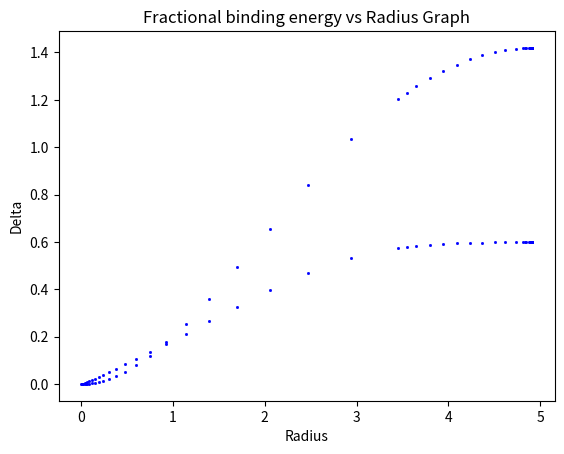

Python code for this plot:
# Yusuf Sarıyar, 18.01.2021
# Phys414 Final Project, Einstein Part
import numpy as np 
from scipy.integrate import solve_ivp
import matplotlib.pyplot as plt


def solve_tov(rho_c, var):
    
    def stop_condition(r, y): # where rho vanishes
        return y[2]
    stop_condition.terminal = True
    
    def find_rho(p, K = var): # finds rho for a given p
        rho = np.sqrt(p/K)
        return rho
 
    def tov(r, y):
        m = y[0] # mass
        v = y[1] # v
        p = y[2] # p
        baryonic_mass = y[3] # baryonic mass
        
        # der_x = derivative of x wrt r
        der_m = 4*np.pi*r**2*find_rho(p)
        der_v = (2*(m + 4*np.pi*r**3*p))/(r*(r-2*m))
        der_r = -0.5*(p+find_rho(p))*der_v
        der_baryonic_mass = 4*np.pi*(1-2*m/r)**(-1/2)*r**2*find_rho(p)
        
        return [der_m, der_v, der_r, der_baryonic_mass]
    
    p_c = var*rho_c**2
    y_initial = [0,0,p_c,0] 
    dt = 1e-10
    tspan = np.linspace(0+dt,100,1000000) # t=0 gives singularity hence excluded
    sol = solve_ivp(lambda r, y: tov(r, y),[tspan[0], tspan[-1]], y_initial,events=stop_condition) 
    
    return sol

sol = solve_tov(1,100)

# Plotting
plt.plot(sol.t, sol.y[0], 'bs',markersize=1)
plt.title("M vs R Graph")
plt.xlabel("Radius")
plt.ylabel("Mass")
plt.grid()
plt.savefig('M_vs_R_einstein.png',dpi=300,transparent=True)

# fractional binding energy 
delta = (sol.y[3]-sol.y[0])/sol.y[0]

# Plotting
plt.plot(np.delete(sol.t,0), np.delete(delta,0), 'bs',markersize=1)
plt.title("Fractional binding energy vs Radius Graph")
plt.xlabel("Radius")
plt.ylabel("Delta")
plt.grid()
plt.savefig('delta_vs_R.png',dpi=300,transparent=True)